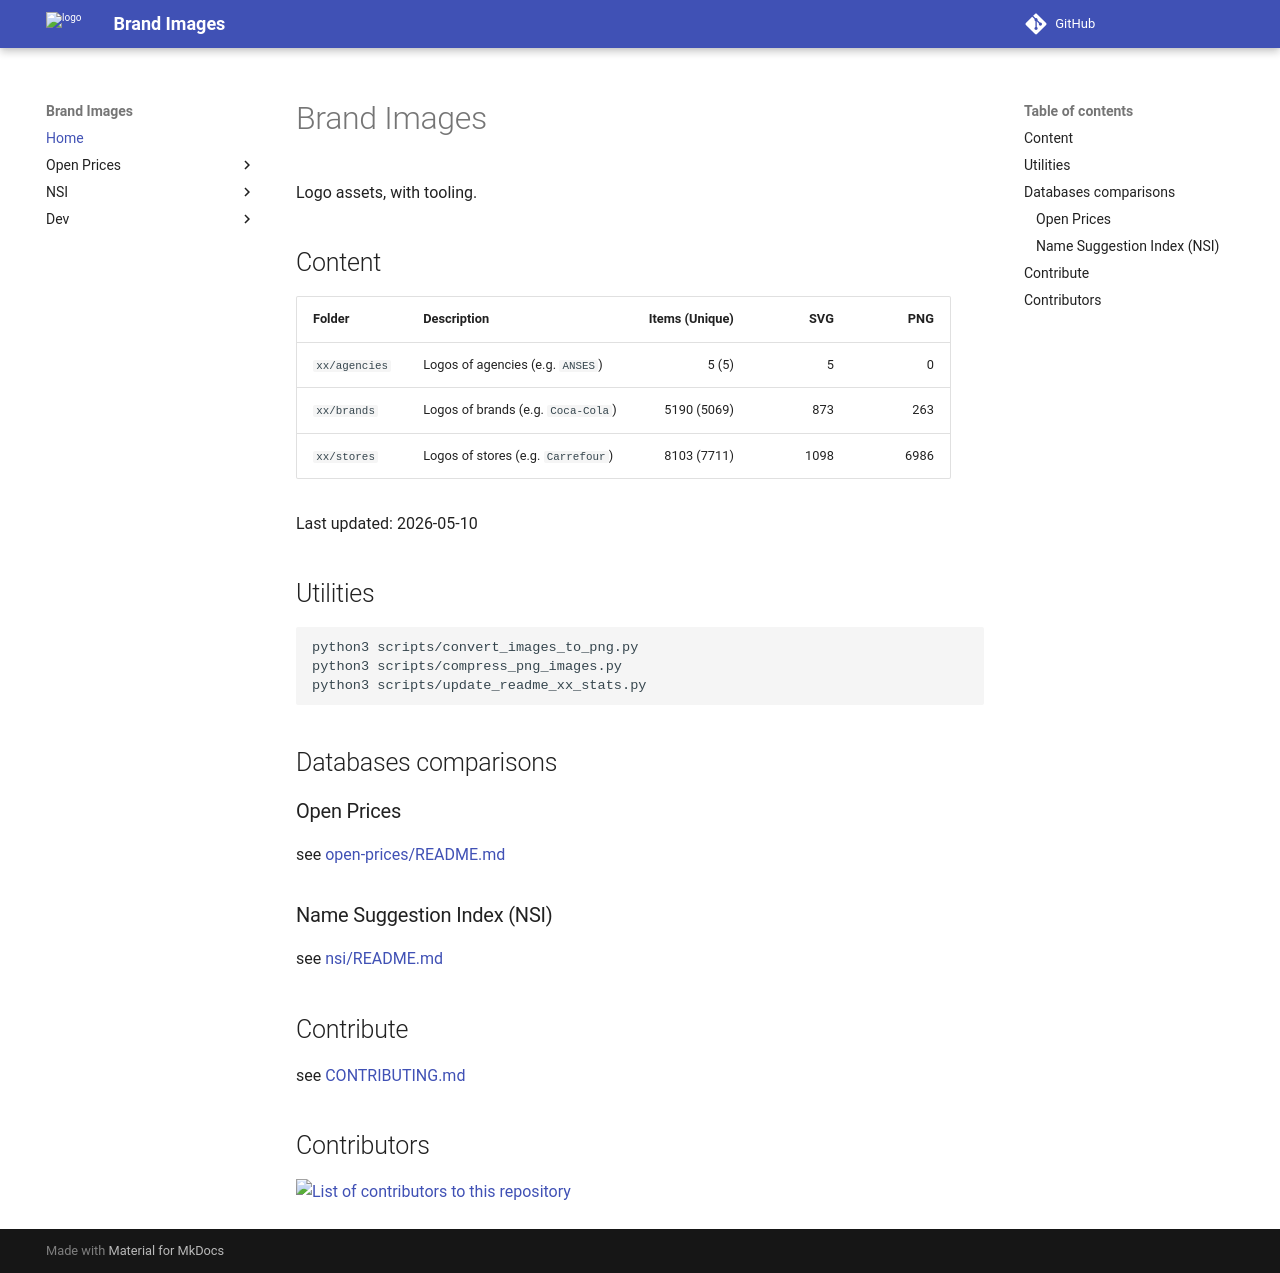

repository: openfoodfacts/brand-images · page: index.html · generator: mkdocs

# Brand Images

Logo assets, with tooling.

## Content

<!-- Auto-generated by scripts/update_readme_xx_stats.py START -->
| Folder | Description | Items (Unique) | SVG | PNG |
|--------|-------------|----------------:|----:|----:|
| `xx/agencies` | Logos of agencies (e.g. `ANSES`) | 5 (5) | 5 | 0 |
| `xx/brands` | Logos of brands (e.g. `Coca-Cola`) | 5190 (5069) | 873 | 263 |
| `xx/stores` | Logos of stores (e.g. `Carrefour`) | 8103 (7711) | 1098 | 6986 |

Last updated: 2026-05-10
<!-- Auto-generated by scripts/update_readme_xx_stats.py END -->

## Utilities

```bash
python3 scripts/convert_images_to_png.py
python3 scripts/compress_png_images.py
python3 scripts/update_readme_xx_stats.py
```

## Databases comparisons

### Open Prices

see [open-prices/README.md](open-prices/README.md)

### Name Suggestion Index (NSI)

see [nsi/README.md](nsi/README.md)

## Contribute

see [CONTRIBUTING.md](CONTRIBUTING.md)

## Contributors

<a href="https://github.com/openfoodfacts/brand-images/graphs/contributors">
  <img alt="List of contributors to this repository" src="https://contrib.rocks/image?repo=openfoodfacts/brand-images" />
</a>
